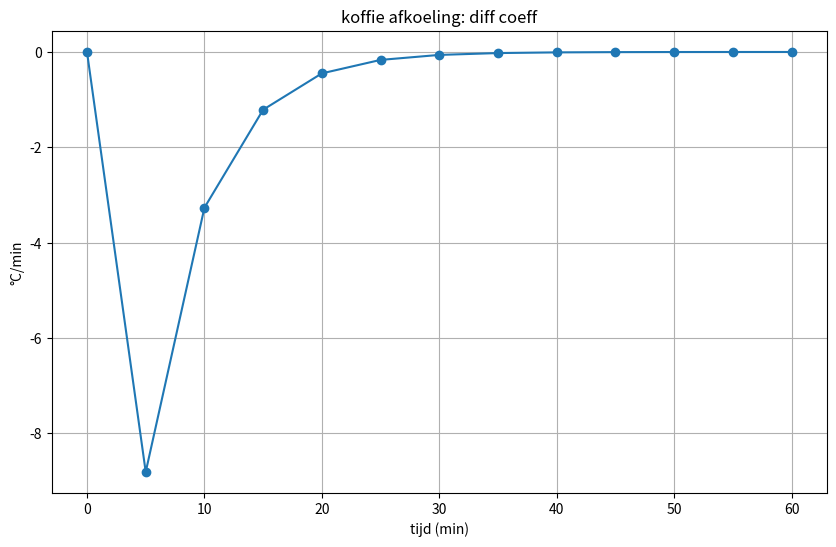
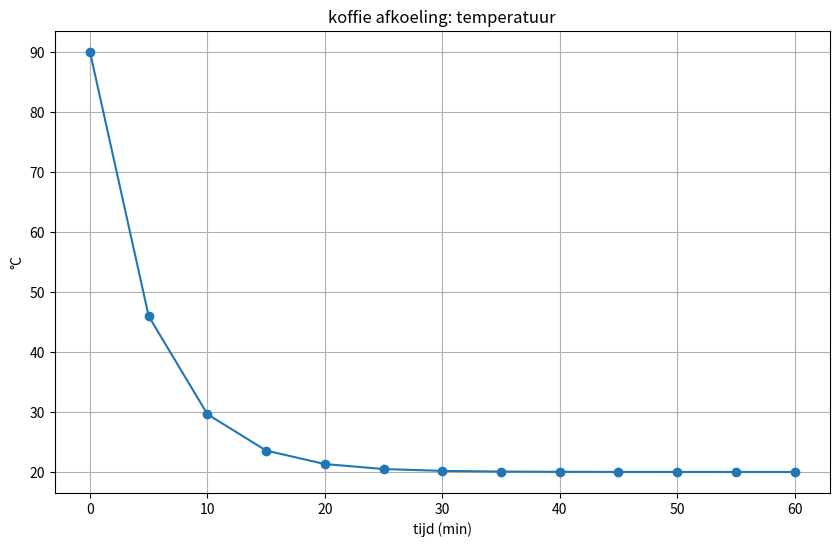

Recreate these plots in Python, in order.
import matplotlib.pyplot as plt
import pandas as pd


T_OMGEVING = 20
T0_KOFFIE = 90 # begintemperatuur van de koffie
d_koffie = T0_KOFFIE - T_OMGEVING
AFKOELINGSCOEFFICIENT=0.82

# begintijd in minuten
T0 = 0

def T(t):
    ''' t is de delta tijd in minuten '''
    afkoelings_coeff = AFKOELINGSCOEFFICIENT**t
    
    return T_OMGEVING + d_koffie * afkoelings_coeff


def delta_T(t0, t1):
    return (T(t1) - T(t0))/(t1-t0)


def plot_tabel(x_reeks, y_reeks, titel, x_label, y_label):
    plt.figure(figsize=(10, 6))
    plt.plot(x_reeks, y_reeks, marker='o') # 'o' marks each point on the plot
    plt.title(titel)
    plt.xlabel(x_label)
    plt.ylabel(y_label)
    plt.grid(True)
    plt.show()


def main():
    tijd = list(range(0, 65, 5))
    temp_daling = [T(t) for t in tijd] 
    
    t_diff = []
    d_temp = []
    
    for i, d_tijd in enumerate(tijd):  # enumerate geeft index en waarde voor elke waarde in de lijst
        if i == 0:  # begin, nog geen tijd gehad om af te koelen
            t_diff.append(0)
            d_temp.append(T0_KOFFIE)
        else:
            d_coeff = delta_T(tijd[i-1], d_tijd)  
            t_diff.append(d_coeff)
            d_temp.append(d_temp[i-1] + (d_tijd - tijd[i-1])*d_coeff) 
    
    
    row_names = ['coeff', 'temp']
    df = pd.DataFrame([t_diff, d_temp], index=row_names, columns=tijd)
    
    # print tabel
    print(df)

    # print diff coeff
    plot_tabel(
        x_reeks=tijd,
        y_reeks=t_diff,
        titel="koffie afkoeling: diff coeff",
        x_label="tijd (min)",
        y_label="°C/min")

    # print temp
    plot_tabel(
        x_reeks=tijd,
        y_reeks=d_temp,
        titel="koffie afkoeling: temperatuur",
        x_label="tijd (min)",
        y_label="°C"
    )

if __name__ == "__main__":
    main()